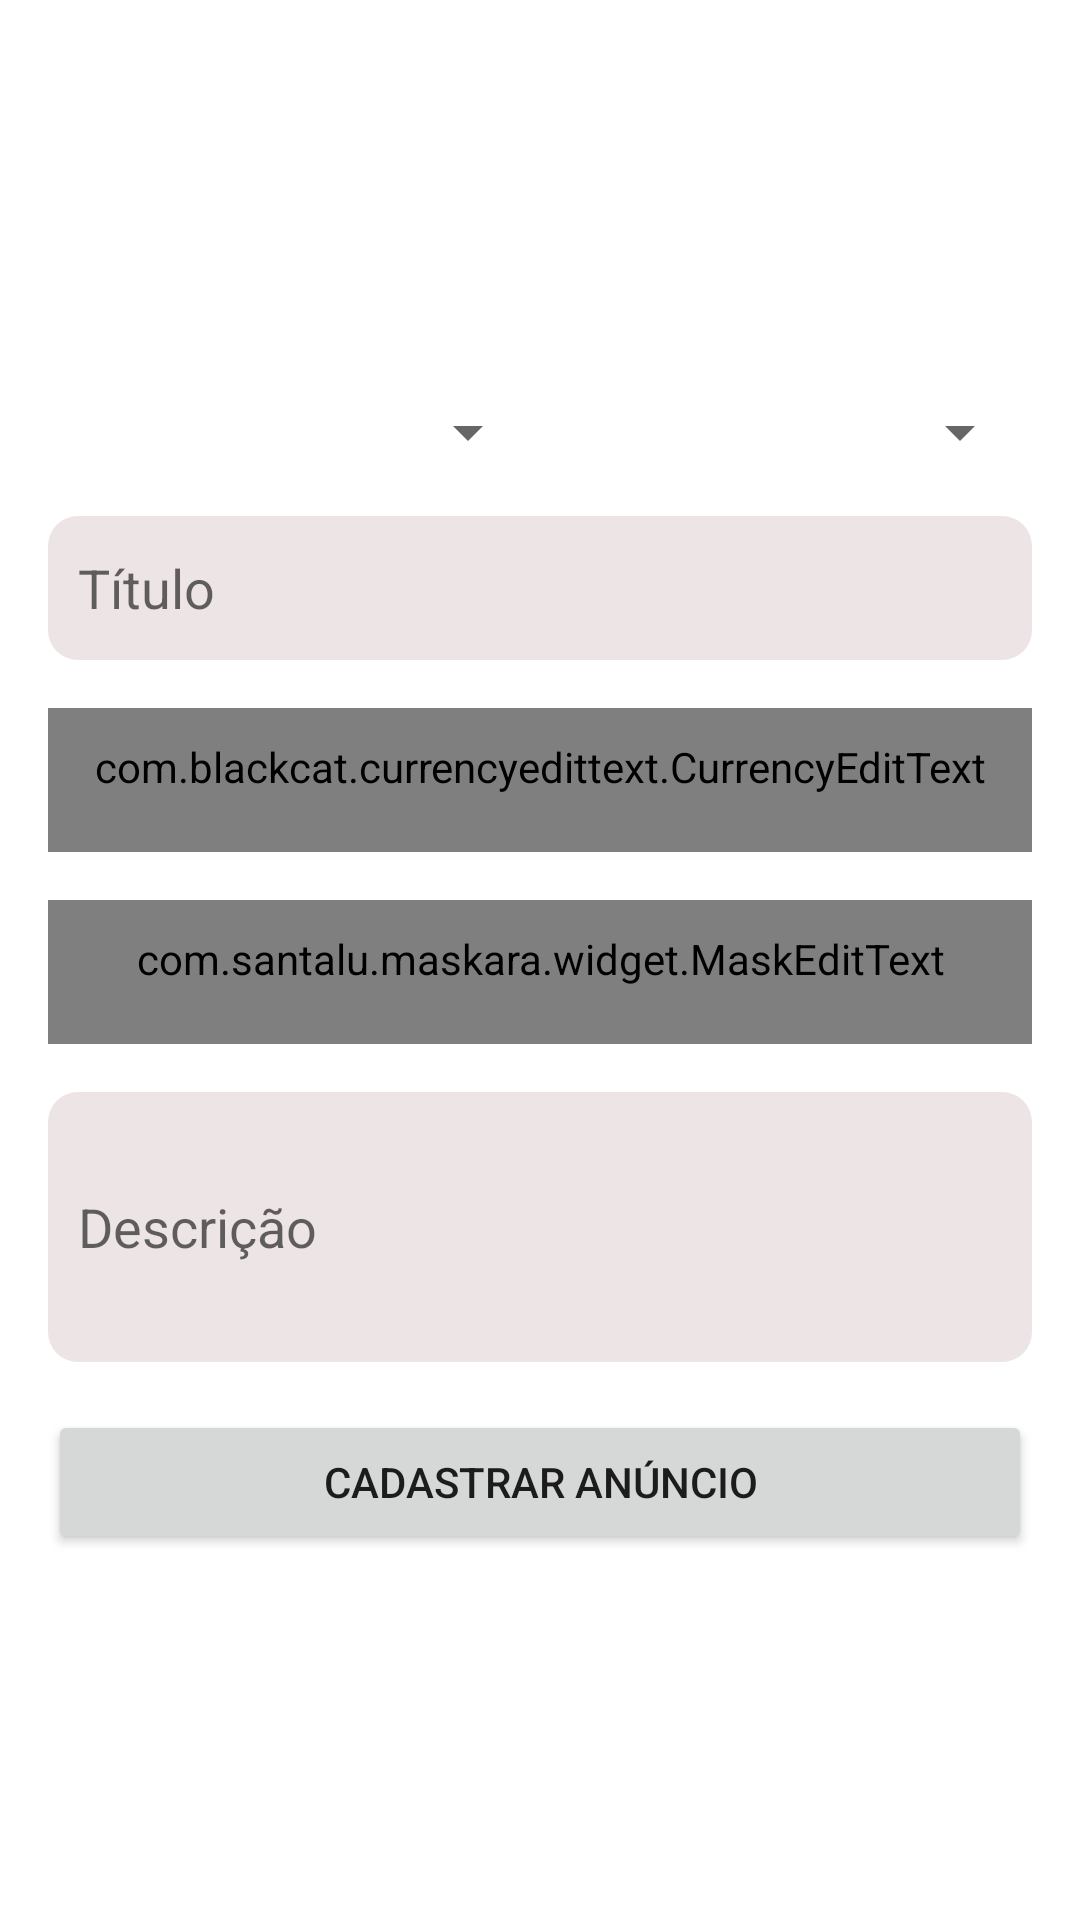

Write the Android layout XML for this screen, with the resource values it uses.
<!-- AndroidManifest.xml: application theme Theme.OLXClone -->
<!-- res/layout/activity_cadastrar_anuncio.xml -->
<?xml version="1.0" encoding="utf-8"?>
<LinearLayout xmlns:android="http://schemas.android.com/apk/res/android"
    xmlns:app="http://schemas.android.com/apk/res-auto"
    xmlns:tools="http://schemas.android.com/tools"
    android:layout_width="match_parent"
    android:layout_height="match_parent"
    android:orientation="vertical"
    android:padding="16dp"
    tools:context=".activity.CadastrarAnuncioActivity">

    <LinearLayout
        android:layout_width="match_parent"
        android:layout_height="100dp"
        android:layout_marginBottom="16dp"
        android:orientation="horizontal">

        <ImageView
            android:id="@+id/imageCadastro1"
            android:layout_width="wrap_content"
            android:layout_height="wrap_content"
            android:layout_weight="1"
            app:srcCompat="@drawable/padrao" />

        <ImageView
            android:id="@+id/imageCadastro2"
            android:layout_width="wrap_content"
            android:layout_height="wrap_content"
            android:layout_weight="1"
            app:srcCompat="@drawable/padrao" />

        <ImageView
            android:id="@+id/imageCadastro3"
            android:layout_width="wrap_content"
            android:layout_height="wrap_content"
            android:layout_weight="1"
            app:srcCompat="@drawable/padrao" />

    </LinearLayout>

    <LinearLayout
        android:layout_width="match_parent"
        android:layout_height="wrap_content"
        android:layout_marginBottom="16dp"
        android:orientation="horizontal">

        <Spinner
            android:id="@+id/spinnerEstados"
            android:layout_width="match_parent"
            android:layout_height="wrap_content"
            android:layout_weight="1"
            tools:ignore="TouchTargetSizeCheck" />

        <Spinner
            android:id="@+id/spinnerCategoria"
            android:layout_width="match_parent"
            android:layout_height="wrap_content"
            android:layout_weight="1" />
    </LinearLayout>

    <EditText
        android:id="@+id/editTitulo"
        android:layout_width="match_parent"
        android:layout_height="wrap_content"
        android:layout_marginBottom="16dp"
        android:background="@drawable/caixa_texto"
        android:ems="10"
        android:hint="Título"
        android:inputType="textPersonName"
        android:minHeight="48dp"
        android:padding="10dp"
        android:autofillHints="" />

    <com.blackcat.currencyedittext.CurrencyEditText
        android:id="@+id/editValor"
        android:layout_width="match_parent"
        android:layout_height="wrap_content"
        android:layout_marginBottom="16dp"
        android:background="@drawable/caixa_texto"
        android:ems="10"
        android:hint="Valor"
        android:inputType="textPersonName"
        android:minHeight="48dp"
        android:padding="10dp" />

    <com.santalu.maskara.widget.MaskEditText
        android:id="@+id/editTelefone"
        android:layout_width="match_parent"
        android:layout_height="wrap_content"
        android:layout_marginBottom="16dp"
        android:background="@drawable/caixa_texto"
        android:ems="10"
        android:hint="Telefone"
        android:inputType="number"
        android:minHeight="48dp"
        android:padding="10dp"
        app:mask="(__) _____ ____"
        app:maskCharacter="_"
        app:maskStyle="completable" />

    <EditText
        android:id="@+id/editDescricao"
        android:layout_width="match_parent"
        android:layout_height="90dp"
        android:layout_marginBottom="16dp"
        android:ems="10"
        android:hint="Descrição"
        android:background="@drawable/caixa_texto"
        android:inputType="textPersonName"
        android:padding="10dp" />

    <Button
        android:id="@+id/buttonSalvarAnuncio"
        android:layout_width="match_parent"
        android:layout_height="wrap_content"
        android:onClick="validarDadosAnuncios"
        android:text="cadastrar anúncio" />

</LinearLayout>
<!-- resources referenced by this layout -->
<resources>
  <!-- drawable caixa_texto (drawable) -->
  <?xml version="1.0" encoding="utf-8"?>
  <shape xmlns:android="http://schemas.android.com/apk/res/android"
  
      android:shape="rectangle"
      >
      <solid
          android:color="#EDE5E5"
          />
      <corners
          android:radius="10dp"
          />
  
  </shape>
  <style name="Theme.OLXClone" parent="Theme.MaterialComponents.DayNight.DarkActionBar">
          
          <item name="colorPrimary">#9C27B0</item>
          <item name="colorPrimaryVariant">#7B1FA2</item>
          <item name="colorOnPrimary">#FFFEFD</item>
          
          <item name="colorSecondary">#FF5722</item>
          <item name="colorSecondaryVariant">@color/teal_700</item>
          <item name="colorOnSecondary">@color/black</item>
          
          <item name="android:statusBarColor" tools:targetApi="l">?attr/colorPrimaryVariant</item>
          
      </style>
  <!-- not gathered from this repository: default colours our renderer supplied (Android Studio template values) -->
  <color name="teal_700">#FF018786</color>
  <color name="black">#FF000000</color>
</resources>
